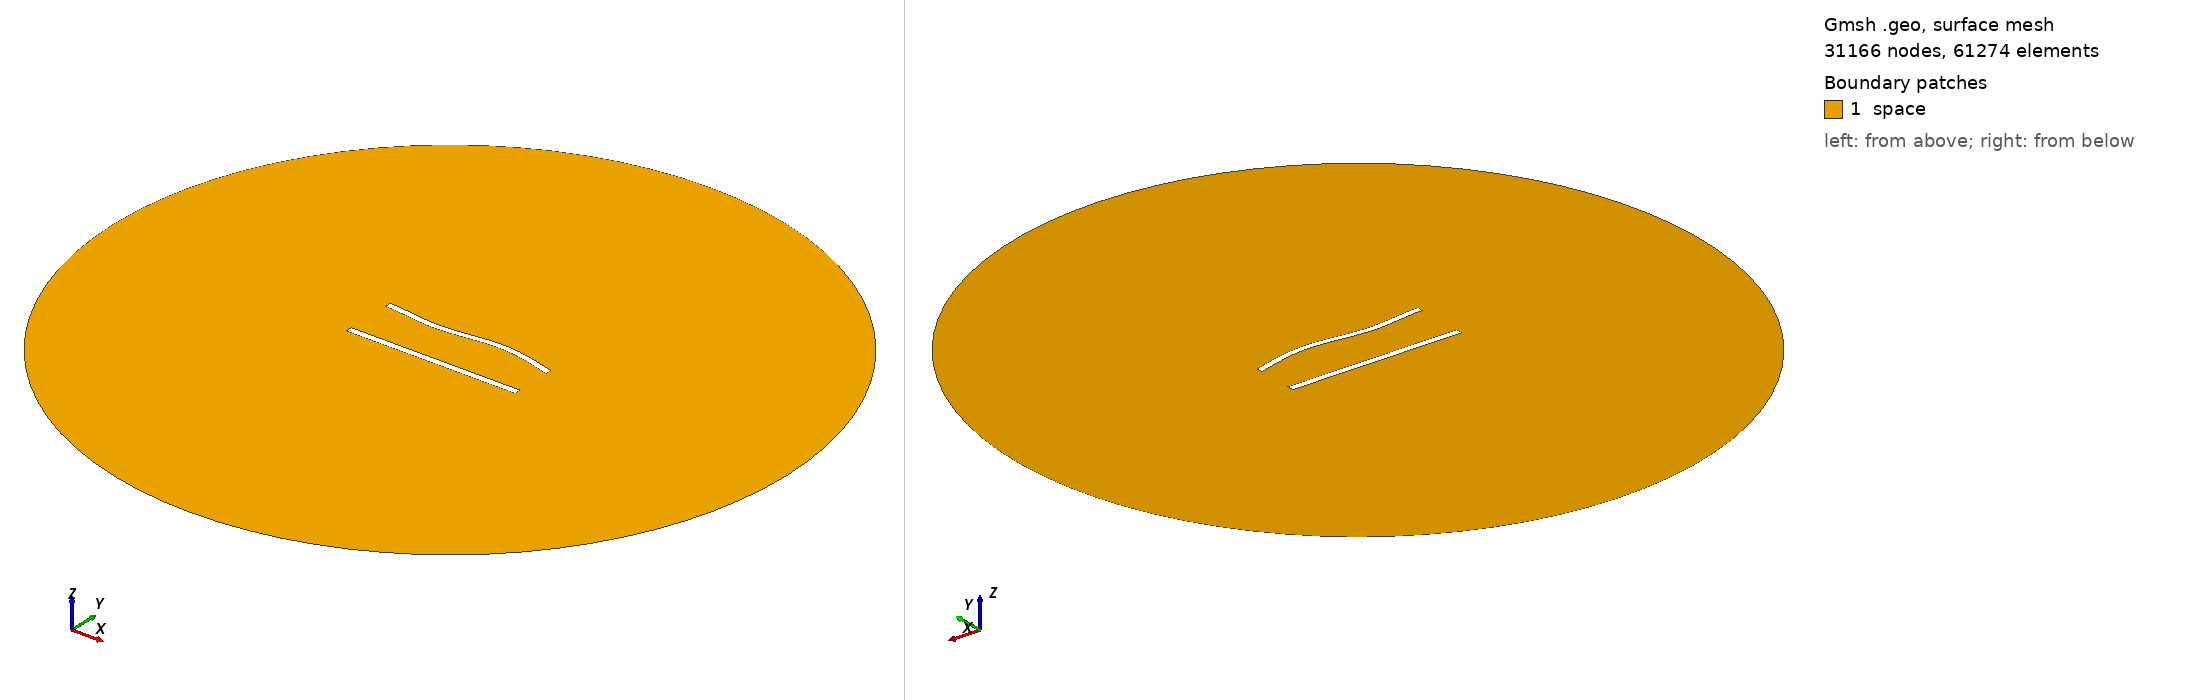

Gmsh geometry script, surface-meshed: 31166 nodes, 61274 surface elements. Boundary patches (legend numbers): 1 space. Left view from above one corner, right view from below the opposite corner. Legend entries are the model's physical surfaces. The drawing asked Gmsh for element sizes between 1% and 20% of the model's largest extent; the script's own settings can give other sizes.

=== 740.geo (drawn) ===
//---------------------------------------
// Geometry kernel
//---------------------------------------

SetFactory("OpenCASCADE");



//---------------------------------------
// Parameters of the geometry
//---------------------------------------

// Overetch of the upper plate
overetch = 0.125;

// Distance between the plates
distance = 30.0;

// Discretization over the x axis (for the deformation)
nx = 50; 

// Length of the plate
L = 100 - overetch; 

// Number of modes
n = 4; 

// 1st mode coefficient
coeff(1) = -1.5;
beta(1) = 0.596864 * 3.1415926535 / L;

// 2nd mode coefficient
coeff(2) = 0.0;
beta(2) = 1.49418 * 3.1415926535 / L;

// 3rd mode coefficient
coeff(3) = -1.5;
beta(3) = 2.50025 * 3.1415926535 / L;

// 4th mode coefficient
coeff(4) = 0.0;
beta(4) = 3.49999 * 3.1415926535 / L;



//---------------------------------------
// Upper plate (deformed rectangle)
//---------------------------------------

// Coordiantes of the upper plate
xmin = -50;
xmax = 50 - overetch;

// Height of the upper plate
yheight = 4 - 2 * overetch;

// Indexes of the points
UpperID[] = {};
LowerID[] = {};
LeftID[] = {};
RightID[] = {};

// Point index
p = 1;

// Horizontal edges
For i In {1:nx}
    x = xmin + (i-1)*(xmax - xmin)/(nx-1);

    y_bottom = distance / 2 + overetch;
    For j In {1:n}
        C = (Cosh(beta(j)*L) + Cos(beta(j)*L)) / (Sinh(beta(j)*L) + Sin(beta(j)*L));
        y_bottom  = y_bottom + coeff(j) * (Cosh(beta(j)*(x+50)) - Cos(beta(j)*(x+50)) - C * (Sinh(beta(j)*(x+50)) - Sin(beta(j)*(x+50))));
    EndFor

    y_top = y_bottom + yheight;

    Point(p) = {x, y_top, 0, 1.0};
    UpperID[i] = p;
    p = p + 1;

    Point(p) = {x, y_bottom, 0, 1.0};
    LowerID[i] = p;
    p = p + 1;
EndFor

// Create point lists
UpperPts[] = {}; LowerPts[] = {};
For i In {1:nx}
  UpperPts[] += {UpperID[i]};
  LowerPts[] += {LowerID[i]};
EndFor

// Build splines
Spline(1) = {UpperPts[]};
Spline(2) = {LowerPts[]};
Line(3) = {LowerPts[nx-1], UpperPts[nx-1]};
Line(4) = {LowerPts[0], UpperPts[0]};

// Build the plane surface
Curve Loop(1) = {2, 3, -1, -4};
Plane Surface(1) = {1};



//---------------------------------------
// Lower plate (rectangle)
//---------------------------------------

// Vertices
Point(1001) = {-50, -distance/2, 0, 1.0};
Point(1002) = { 50, -distance/2, 0, 1.0};
Point(1003) = { 50,  -distance/2 + 4, 0, 1.0};
Point(1004) = {-50,  -distance/2 + 4, 0, 1.0};

// Edges
Line(5) = {1001, 1002};
Line(6) = {1002, 1003};
Line(7) = {1003, 1004};
Line(8) = {1004, 1001};

// Plane surface
Line Loop(2) = {5, 6, 7, 8};
Plane Surface(2) = {2}; 



//---------------------------------------
// Outer (fictious) boundary
//---------------------------------------

// Points
Point(1005) = {0, 0, 0};       // Center
Point(1006) = {200, 0, 0};     // Start point
Point(1007) = {0, 200, 0};     // 90 degrees
Point(1008) = {-200, 0, 0};    // 180 degrees
Point(1009) = {0, -200, 0};    // 270 degrees

// Circle arcs (each needs start, center, end)
Circle(9) = {1006, 1005, 1007};
Circle(10) = {1007, 1005, 1008};
Circle(11) = {1008, 1005, 1009};
Circle(12) = {1009, 1005, 1006};

// Plane surface for the entire domain
Curve Loop(3) = {9, 10, 11, 12};
Surface(3) = {3};

// Subtract the plates from the whole domain to obtain the actual domain where we want to solve the equations
BooleanDifference{ Surface{3}; Delete; }{ Surface{1}; Surface{2}; Delete; }




//---------------------------------------
// Transfinite Lines/Curves
//---------------------------------------

// Set the number of points on the boundaries
r = 6;
d = 0.15;

// Plates
Transfinite Curve {1} = 50*r/4 Using Progression 1;
Transfinite Line {2} = 50*r Using Progression 1;
Transfinite Curve {3, 4} = 2*r Using Progression 1+d;
Transfinite Line {5} = 50*r/4 Using Progression 1;
Transfinite Line {7} = 50*r Using Progression 1;
Transfinite Line {6} = 2*r Using Progression 1-d;
Transfinite Line {8} = 2*r Using Progression 1+d;

// Outer boundary
Transfinite Line {9, 10, 11, 12} = 20 Using Progression 1;



//---------------------------------------
// Physical groups
//---------------------------------------                

// Physical curves (boundaries)
Physical Line("force_segment", 10) = {2};
Physical Line("upper_plate", 11) = {1, 3, 4};
Physical Line("lower_plate", 12) = {5, 6, 7, 8};
Physical Line("boundary", 20) = {9, 10, 11, 12};

// Physical Surfaces
Physical Surface("space", 30) = {3};



//---------------------------------------
// 6. Generate the Mesh
//---------------------------------------

// 2D mesh generation
Mesh 2;
